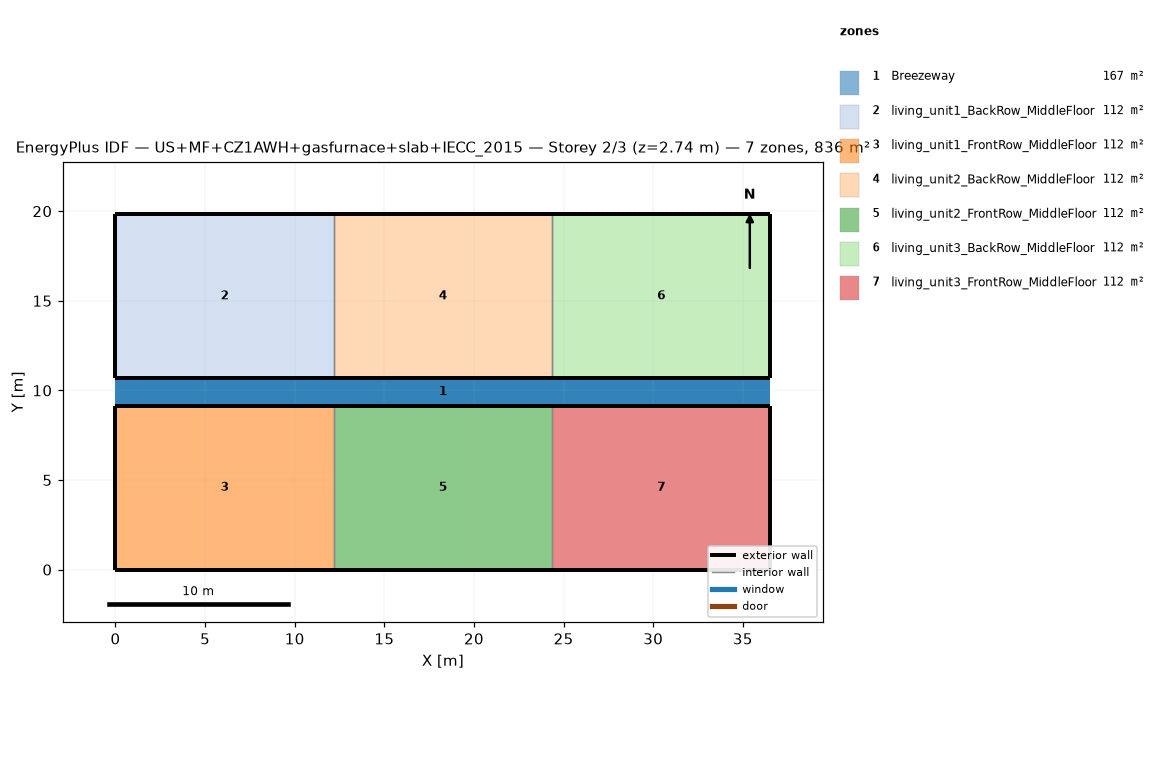
=== STOREY PLAN SPEC (per zone: floor XY polygon, exterior-wall plan segments, windows/doors) ===
zone 1: Breezeway  (167.0 m²)
  floor: (36.54, 9.16) (0.00, 9.16) (0.00, 10.68) (36.54, 10.68)
  floor: (36.54, 9.16) (0.00, 9.16) (0.00, 10.68) (36.54, 10.68)
  floor: (36.54, 9.16) (0.00, 9.16) (0.00, 10.68) (36.54, 10.68)
zone 2: living_unit1_BackRow_MiddleFloor  (111.5 m²)
  floor: (12.18, 10.68) (0.00, 10.68) (0.00, 19.84) (12.18, 19.84)
  exterior wall: (0.00, 10.68) – (12.18, 10.68)  [12.2 m]
  exterior wall: (12.18, 19.84) – (0.00, 19.84)  [12.2 m]
  exterior wall: (0.00, 19.84) – (0.00, 10.68)  [9.2 m]
  interior walls: 1
zone 3: living_unit1_FrontRow_MiddleFloor  (111.5 m²)
  floor: (12.18, 0.00) (0.00, 0.00) (0.00, 9.16) (12.18, 9.16)
  exterior wall: (0.00, 0.00) – (12.18, 0.00)  [12.2 m]
  exterior wall: (12.18, 9.16) – (0.00, 9.16)  [12.2 m]
  exterior wall: (0.00, 9.16) – (0.00, 0.00)  [9.2 m]
  interior walls: 1
zone 4: living_unit2_BackRow_MiddleFloor  (111.5 m²)
  floor: (24.36, 10.68) (12.18, 10.68) (12.18, 19.84) (24.36, 19.84)
  exterior wall: (12.18, 10.68) – (24.36, 10.68)  [12.2 m]
  exterior wall: (24.36, 19.84) – (12.18, 19.84)  [12.2 m]
  interior walls: 2
zone 5: living_unit2_FrontRow_MiddleFloor  (111.5 m²)
  floor: (24.36, 0.00) (12.18, 0.00) (12.18, 9.16) (24.36, 9.16)
  exterior wall: (12.18, 0.00) – (24.36, 0.00)  [12.2 m]
  exterior wall: (24.36, 9.16) – (12.18, 9.16)  [12.2 m]
  interior walls: 2
zone 6: living_unit3_BackRow_MiddleFloor  (111.5 m²)
  floor: (36.54, 10.68) (24.36, 10.68) (24.36, 19.84) (36.54, 19.84)
  exterior wall: (24.36, 10.68) – (36.54, 10.68)  [12.2 m]
  exterior wall: (36.54, 10.68) – (36.54, 19.84)  [9.2 m]
  exterior wall: (36.54, 19.84) – (24.36, 19.84)  [12.2 m]
  interior walls: 1
zone 7: living_unit3_FrontRow_MiddleFloor  (111.5 m²)
  floor: (36.54, 0.00) (24.36, 0.00) (24.36, 9.16) (36.54, 9.16)
  exterior wall: (24.36, 0.00) – (36.54, 0.00)  [12.2 m]
  exterior wall: (36.54, 0.00) – (36.54, 9.16)  [9.2 m]
  exterior wall: (36.54, 9.16) – (24.36, 9.16)  [12.2 m]
  interior walls: 1

=== DERIVED (storey summary) ===
Building: US+MF+CZ1AWH+gasfurnace+slab+IECC_2015
Storey: 2 of 3  (floor level z = 2.74 m)
Storey gross floor area: 836.2 m²
Zones on this storey: 7
  - Breezeway: floor 167.0 m²
  - living_unit1_BackRow_MiddleFloor: floor 111.5 m²; exterior wall 33.5 m (86.9 m²); WWR 0.0%
  - living_unit1_FrontRow_MiddleFloor: floor 111.5 m²; exterior wall 33.5 m (86.9 m²); WWR 0.0%
  - living_unit2_BackRow_MiddleFloor: floor 111.5 m²; exterior wall 24.4 m (63.1 m²); WWR 0.0%
  - living_unit2_FrontRow_MiddleFloor: floor 111.5 m²; exterior wall 24.4 m (63.1 m²); WWR 0.0%
  - living_unit3_BackRow_MiddleFloor: floor 111.5 m²; exterior wall 33.5 m (86.9 m²); WWR 0.0%
  - living_unit3_FrontRow_MiddleFloor: floor 111.5 m²; exterior wall 33.5 m (86.9 m²); WWR 0.0%
Zone adjacency (shared interzone walls):
  - living_unit1_BackRow_MiddleFloor ↔ living_unit2_BackRow_MiddleFloor
  - living_unit1_FrontRow_MiddleFloor ↔ living_unit2_FrontRow_MiddleFloor
  - living_unit2_BackRow_MiddleFloor ↔ living_unit3_BackRow_MiddleFloor
  - living_unit2_FrontRow_MiddleFloor ↔ living_unit3_FrontRow_MiddleFloor